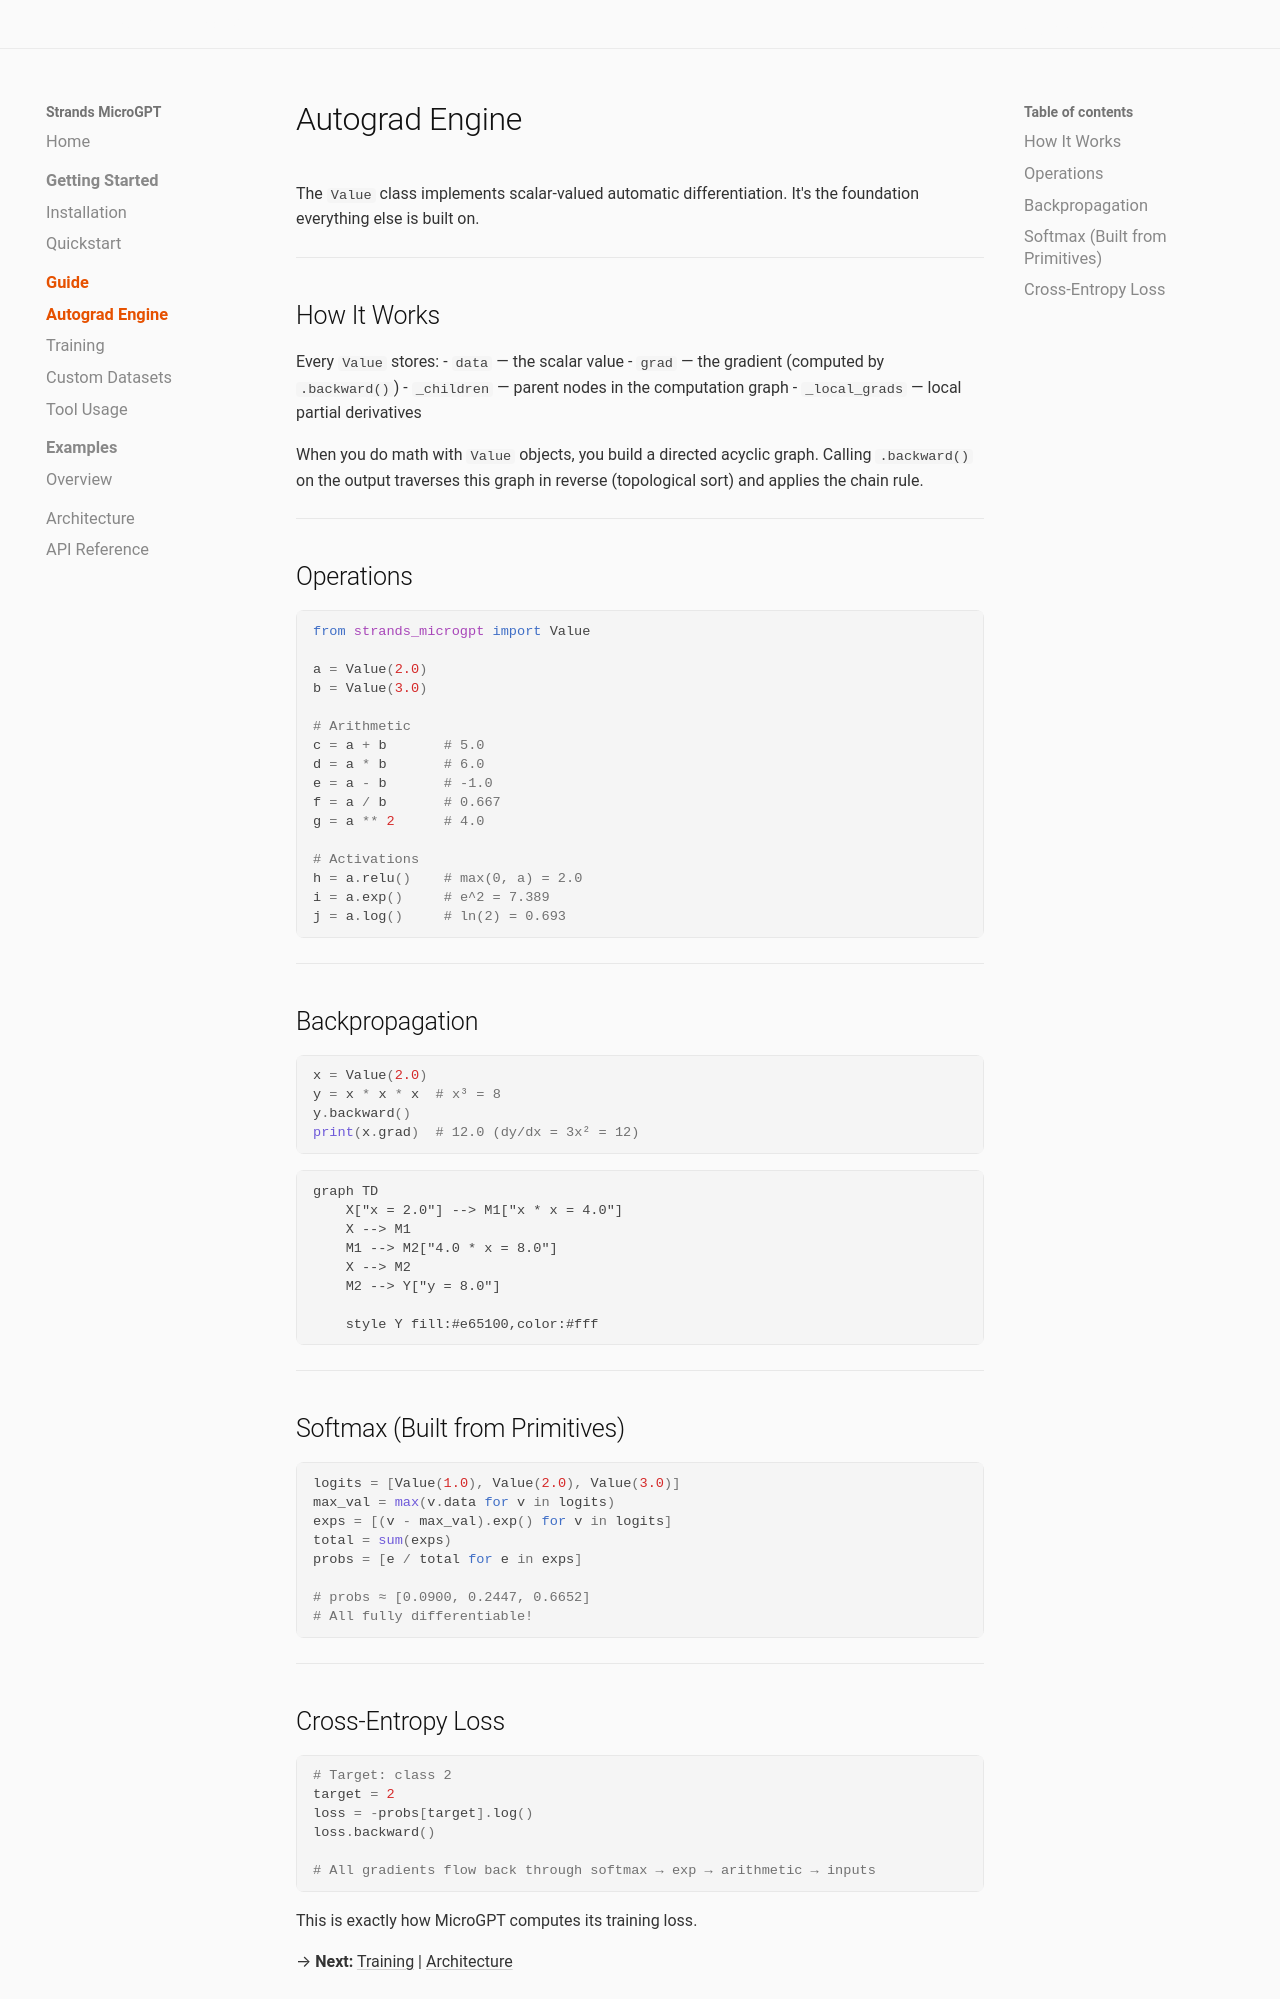

repository: cagataycali/strands-microgpt · page: guide/autograd/index.html · generator: mkdocs

# Autograd Engine

The `Value` class implements scalar-valued automatic differentiation. It's the foundation everything else is built on.

---

## How It Works

Every `Value` stores:
- `data` — the scalar value
- `grad` — the gradient (computed by `.backward()`)
- `_children` — parent nodes in the computation graph
- `_local_grads` — local partial derivatives

When you do math with `Value` objects, you build a directed acyclic graph. Calling `.backward()` on the output traverses this graph in reverse (topological sort) and applies the chain rule.

---

## Operations

```python
from strands_microgpt import Value

a = Value(2.0)
b = Value(3.0)

# Arithmetic
c = a + b       # 5.0
d = a * b       # 6.0
e = a - b       # -1.0
f = a / b       # 0.667
g = a ** 2      # 4.0

# Activations
h = a.relu()    # max(0, a) = 2.0
i = a.exp()     # e^2 = 7.389
j = a.log()     # ln(2) = 0.693
```

---

## Backpropagation

```python
x = Value(2.0)
y = x * x * x  # x³ = 8
y.backward()
print(x.grad)  # 12.0 (dy/dx = 3x² = 12)
```

```mermaid
graph TD
    X["x = 2.0"] --> M1["x * x = 4.0"]
    X --> M1
    M1 --> M2["4.0 * x = 8.0"]
    X --> M2
    M2 --> Y["y = 8.0"]

    style Y fill:#e65100,color:#fff
```

---

## Softmax (Built from Primitives)

```python
logits = [Value(1.0), Value(2.0), Value(3.0)]
max_val = max(v.data for v in logits)
exps = [(v - max_val).exp() for v in logits]
total = sum(exps)
probs = [e / total for e in exps]

# probs ≈ [0.0900, 0.2447, 0.6652]
# All fully differentiable!
```

---

## Cross-Entropy Loss

```python
# Target: class 2
target = 2
loss = -probs[target].log()
loss.backward()

# All gradients flow back through softmax → exp → arithmetic → inputs
```

This is exactly how MicroGPT computes its training loss.

→ **Next:** [Training](training.md) | [Architecture](../architecture.md)
